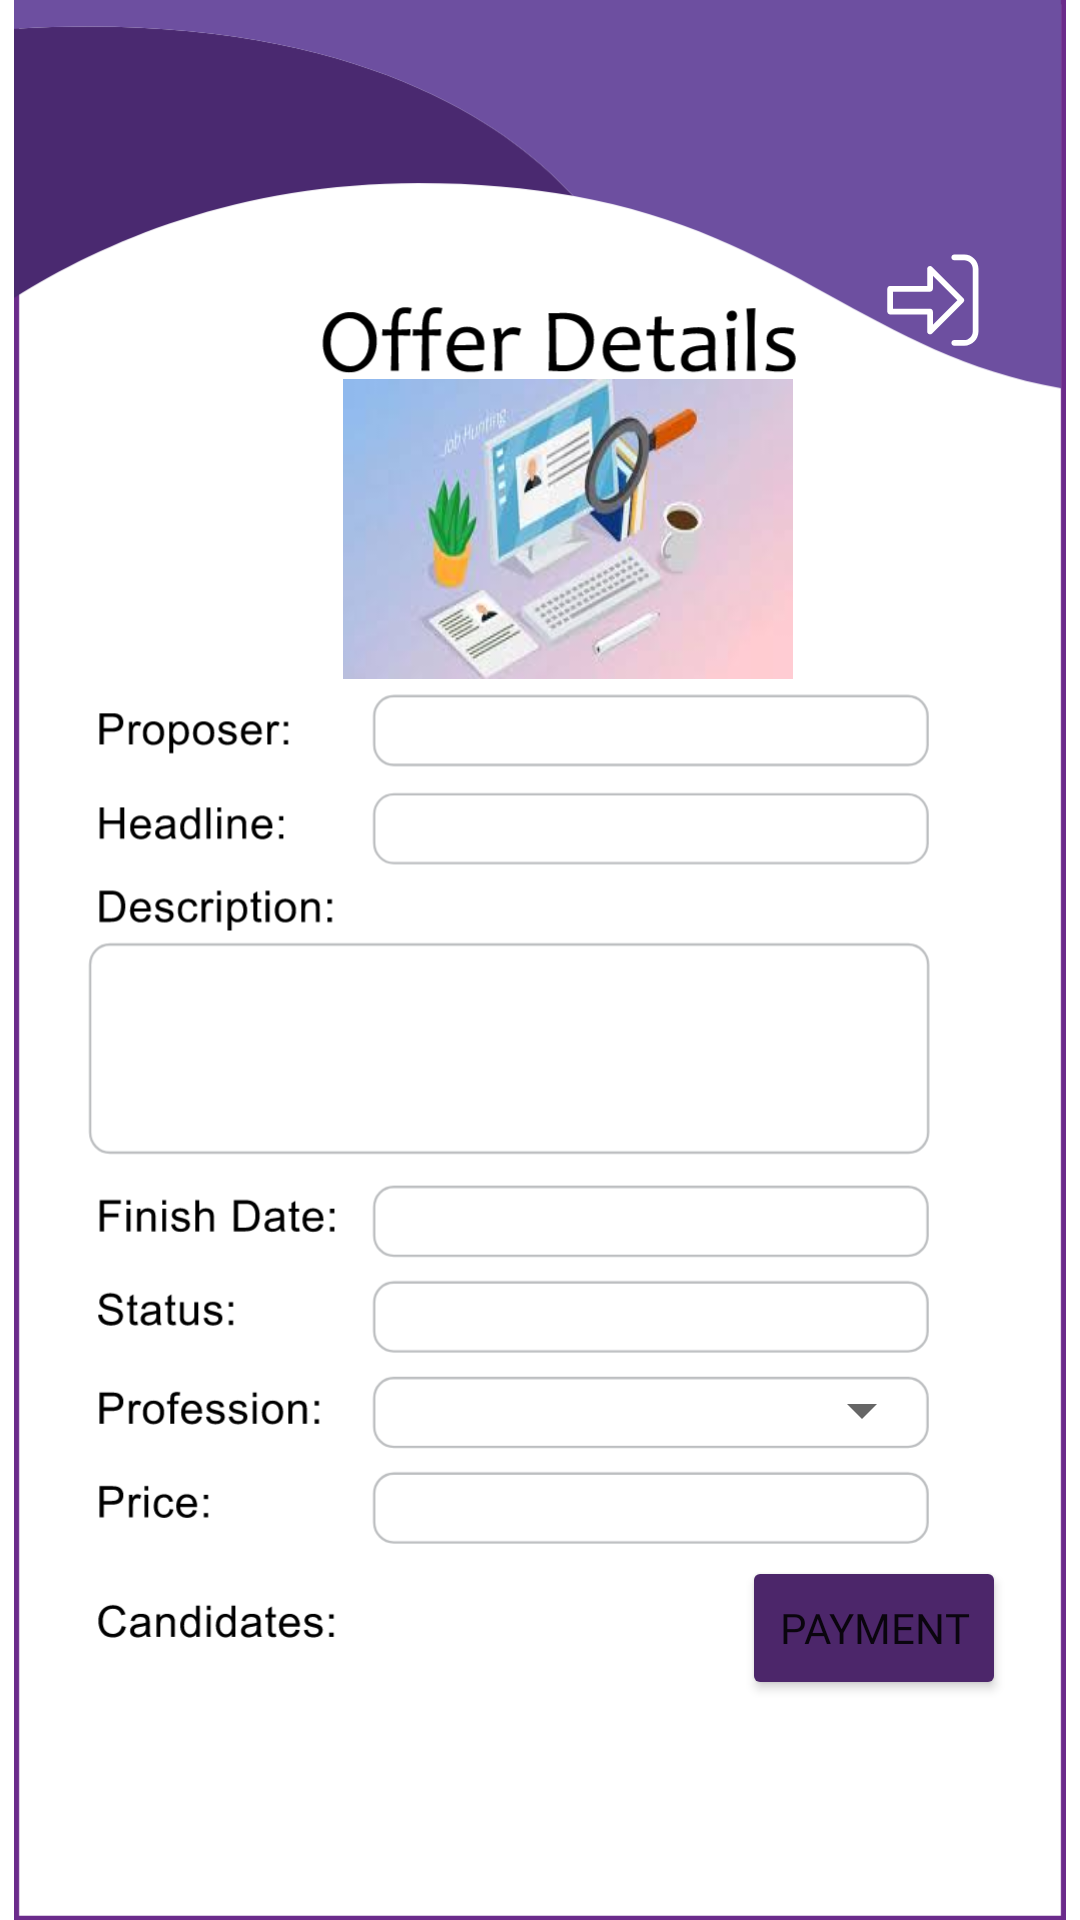

The Android layout XML behind this screen, and the referenced resources:
<!-- AndroidManifest.xml: application theme Theme.Collabme -->
<!-- res/layout/fragment_done_status.xml -->
<?xml version="1.0" encoding="utf-8"?>
<androidx.constraintlayout.widget.ConstraintLayout xmlns:android="http://schemas.android.com/apk/res/android"
    xmlns:app="http://schemas.android.com/apk/res-auto"
    xmlns:tools="http://schemas.android.com/tools"
    android:layout_width="match_parent"
    android:layout_height="match_parent"
    tools:context=".status.DoneStatusFragment">


    <ImageView
        android:id="@+id/imageView14"
        android:layout_width="wrap_content"
        android:layout_height="wrap_content"
        android:src="@drawable/ic___offerdetails_new1"
        app:layout_constraintBottom_toBottomOf="parent"
        app:layout_constraintEnd_toEndOf="parent"
        app:layout_constraintStart_toStartOf="parent"
        app:layout_constraintTop_toTopOf="parent" />

    <ImageButton
        android:id="@+id/fragemnt_done_editBtn"
        android:layout_width="60dp"
        android:layout_height="60dp"
        android:layout_marginTop="64dp"
        android:backgroundTint="#00FFFFFF"
        android:fontFamily="@font/abeezee"
        android:scaleType="fitCenter"
        android:src="@drawable/ic_listrow_edit"
        app:layout_constraintEnd_toEndOf="parent"
        app:layout_constraintStart_toEndOf="@+id/offer_done_pic2"
        app:layout_constraintTop_toBottomOf="@+id/fragment_done_logoutBtn" />

    <TextView
        android:id="@+id/fragemnt_done_proposer"
        android:layout_width="195dp"
        android:layout_height="25dp"
        android:ems="10"
        android:fontFamily="@font/abeezee"
        android:inputType="textPersonName"
        android:textSize="18dp"
        app:layout_constraintBottom_toBottomOf="parent"
        app:layout_constraintEnd_toEndOf="parent"
        app:layout_constraintHorizontal_bias="0.68"
        app:layout_constraintStart_toStartOf="parent"
        app:layout_constraintTop_toTopOf="parent"
        app:layout_constraintVertical_bias="0.375" />

    <TextView
        android:id="@+id/fragemnt_done_headline"
        android:layout_width="195dp"
        android:layout_height="25dp"
        android:ems="10"
        android:fontFamily="@font/abeezee"
        android:inputType="textPersonName"
        android:textSize="18dp"
        app:layout_constraintBottom_toBottomOf="parent"
        app:layout_constraintEnd_toEndOf="parent"
        app:layout_constraintHorizontal_bias="0.68"
        app:layout_constraintStart_toStartOf="parent"
        app:layout_constraintTop_toTopOf="parent"
        app:layout_constraintVertical_bias="0.43" />

    <TextView
        android:id="@+id/fragemnt_done_description"
        android:layout_width="308dp"
        android:layout_height="70dp"
        android:ems="10"
        android:fontFamily="@font/abeezee"
        android:gravity="start|top"
        android:inputType="textMultiLine"
        android:textSize="18dp"
        app:layout_constraintBottom_toBottomOf="parent"
        app:layout_constraintEnd_toEndOf="parent"
        app:layout_constraintHorizontal_bias="0.33"
        app:layout_constraintStart_toStartOf="parent"
        app:layout_constraintTop_toTopOf="parent"
        app:layout_constraintVertical_bias="0.55" />

    <TextView
        android:id="@+id/fragemnt_done_finishdate"
        android:layout_width="195dp"
        android:layout_height="25dp"
        android:ems="10"
        android:fontFamily="@font/abeezee"
        android:inputType="textPersonName"
        android:textSize="18dp"
        app:layout_constraintBottom_toBottomOf="parent"
        app:layout_constraintEnd_toEndOf="parent"
        app:layout_constraintHorizontal_bias="0.68"
        app:layout_constraintStart_toStartOf="parent"
        app:layout_constraintTop_toTopOf="parent"
        app:layout_constraintVertical_bias="0.644" />

    <TextView
        android:id="@+id/fragemnt_done_status"
        android:layout_width="195dp"
        android:layout_height="25dp"
        android:ems="10"
        android:fontFamily="@font/abeezee"
        android:inputType="textPersonName"
        android:textSize="20sp"
        android:textStyle="bold"
        app:layout_constraintBottom_toBottomOf="parent"
        app:layout_constraintEnd_toEndOf="parent"
        app:layout_constraintHorizontal_bias="0.68"
        app:layout_constraintStart_toStartOf="parent"
        app:layout_constraintTop_toTopOf="parent"
        app:layout_constraintVertical_bias="0.691" />

    <Spinner
        android:id="@+id/fragemnt_done_profession"
        android:layout_width="200dp"
        android:layout_height="30dp"
        android:ems="10"
        android:inputType="textPersonName"
        app:layout_constraintBottom_toBottomOf="parent"
        app:layout_constraintEnd_toEndOf="parent"
        app:layout_constraintHorizontal_bias="0.696"
        app:layout_constraintStart_toStartOf="parent"
        app:layout_constraintTop_toTopOf="parent"
        app:layout_constraintVertical_bias="0.746" />

    <TextView
        android:id="@+id/fragemnt_done_price"
        android:layout_width="195dp"
        android:layout_height="25dp"
        android:ems="10"
        android:fontFamily="@font/abeezee"
        android:inputType="textPersonName"
        android:textSize="18dp"
        app:layout_constraintBottom_toBottomOf="parent"
        app:layout_constraintEnd_toEndOf="parent"
        app:layout_constraintHorizontal_bias="0.68"
        app:layout_constraintStart_toStartOf="parent"
        app:layout_constraintTop_toTopOf="parent"
        app:layout_constraintVertical_bias="0.801" />

    <Button
        android:id="@+id/fragemnt_done_payment"
        android:layout_width="wrap_content"
        android:layout_height="wrap_content"
        android:backgroundTint="#4c266a"
        android:fontFamily="@font/abeezee"
        android:text="payment"
        app:layout_constraintBottom_toBottomOf="parent"
        app:layout_constraintEnd_toEndOf="parent"
        app:layout_constraintHorizontal_bias="0.909"
        app:layout_constraintStart_toStartOf="parent"
        app:layout_constraintTop_toTopOf="parent"
        app:layout_constraintVertical_bias="0.876" />

    <ImageView
        android:id="@+id/fragment_done_logoutBtn"
        android:layout_width="50dp"
        android:layout_height="50dp"
        android:layout_marginEnd="24dp"
        android:scaleType="fitCenter"
        android:src="@drawable/ic_logout"
        app:layout_constraintBottom_toBottomOf="parent"
        app:layout_constraintEnd_toEndOf="parent"
        app:layout_constraintHorizontal_bias="1.0"
        app:layout_constraintStart_toStartOf="parent"
        app:layout_constraintTop_toTopOf="parent"
        app:layout_constraintVertical_bias="0.127" />

    <ImageButton
        android:id="@+id/fragment_done_backBtn"
        android:layout_width="50dp"
        android:layout_height="50dp"
        android:layout_marginStart="28dp"
        android:layout_marginTop="44dp"
        android:background="#00FFFFFF"
        android:fontFamily="@font/abeezee"
        android:scaleType="fitCenter"
        android:src="@drawable/ic_arrow_back_"
        app:layout_constraintStart_toStartOf="parent"
        app:layout_constraintTop_toTopOf="parent" />

    <ImageView
        android:id="@+id/offer_done_pic2"
        android:layout_width="150dp"
        android:layout_height="100dp"
        android:scaleType="fitXY"
        android:src="@drawable/imagejob"
        app:layout_constraintBottom_toBottomOf="parent"
        app:layout_constraintEnd_toEndOf="parent"
        app:layout_constraintHorizontal_bias="0.544"
        app:layout_constraintStart_toStartOf="parent"
        app:layout_constraintTop_toTopOf="parent"
        app:layout_constraintVertical_bias="0.234" />

</androidx.constraintlayout.widget.ConstraintLayout>
<!-- resources referenced by this layout -->
<resources>
  <!-- drawable ic___offerdetails_new1: vector/xml drawable (drawable, 51861 chars, omitted) -->
  <!-- drawable ic_logout (drawable) -->
  <vector xmlns:android="http://schemas.android.com/apk/res/android"
      android:width="283.464dp"
      android:height="283.464dp"
      android:viewportWidth="283.464"
      android:viewportHeight="283.464">
    <path
        android:pathData="M200.729,55.947h-18.842c-2.971,0 -5.384,2.401 -5.384,5.385c0,2.968 2.413,5.375 5.384,5.375h18.842c8.906,0 16.147,7.252 16.147,16.163v118.431c0,8.914 -7.241,16.16 -16.147,16.16h-18.842c-2.971,0 -5.384,2.406 -5.384,5.378c0,2.971 2.413,5.384 5.384,5.384h18.842c14.844,0 26.924,-12.081 26.924,-26.922V82.87C227.653,68.019 215.573,55.947 200.729,55.947z"
        android:fillColor="#FFFFFF"/>
    <path
        android:pathData="M199.159,138.292l-59.231,-59.223c-3.368,-3.373 -9.19,-0.987 -9.19,3.801v32.308H60.763c-2.973,0 -5.386,2.405 -5.386,5.381l-0.008,43.064c0,1.434 0.575,2.803 1.579,3.806c1.012,1.021 2.381,1.588 3.797,1.588h69.992v32.299c0,4.801 5.822,7.166 9.19,3.813l59.231,-59.228C201.264,143.801 201.264,140.389 199.159,138.292zM141.507,188.32v-24.697c0,-2.972 -2.413,-5.376 -5.384,-5.376H66.138v-32.304h69.985c2.971,0 5.384,-2.413 5.384,-5.385V95.87l46.234,46.23L141.507,188.32z"
        android:fillColor="#FFFFFF"/>
  </vector>
  <!-- drawable imagejob: jpg bitmap (drawable, 6098 bytes) -->
  <style name="Theme.Collabme" parent="Theme.MaterialComponents.DayNight.DarkActionBar">
          
          <item name="colorPrimary">@color/purple_500</item>
          <item name="colorPrimaryVariant">@color/purple_700</item>
          <item name="colorOnPrimary">@color/white</item>
          
          <item name="colorSecondary">@color/teal_200</item>
          <item name="colorSecondaryVariant">@color/teal_700</item>
          <item name="colorOnSecondary">@color/black</item>
          
          <item name="android:statusBarColor" tools:targetApi="l">?attr/colorPrimaryVariant</item>
          
      </style>
  <color name="purple_500">#FF6200EE</color>
  <color name="purple_700">#FF3700B3</color>
  <color name="white">#FFFFFFFF</color>
  <color name="teal_200">#FF03DAC5</color>
  <color name="teal_700">#FF018786</color>
  <color name="black">#FF000000</color>
</resources>
